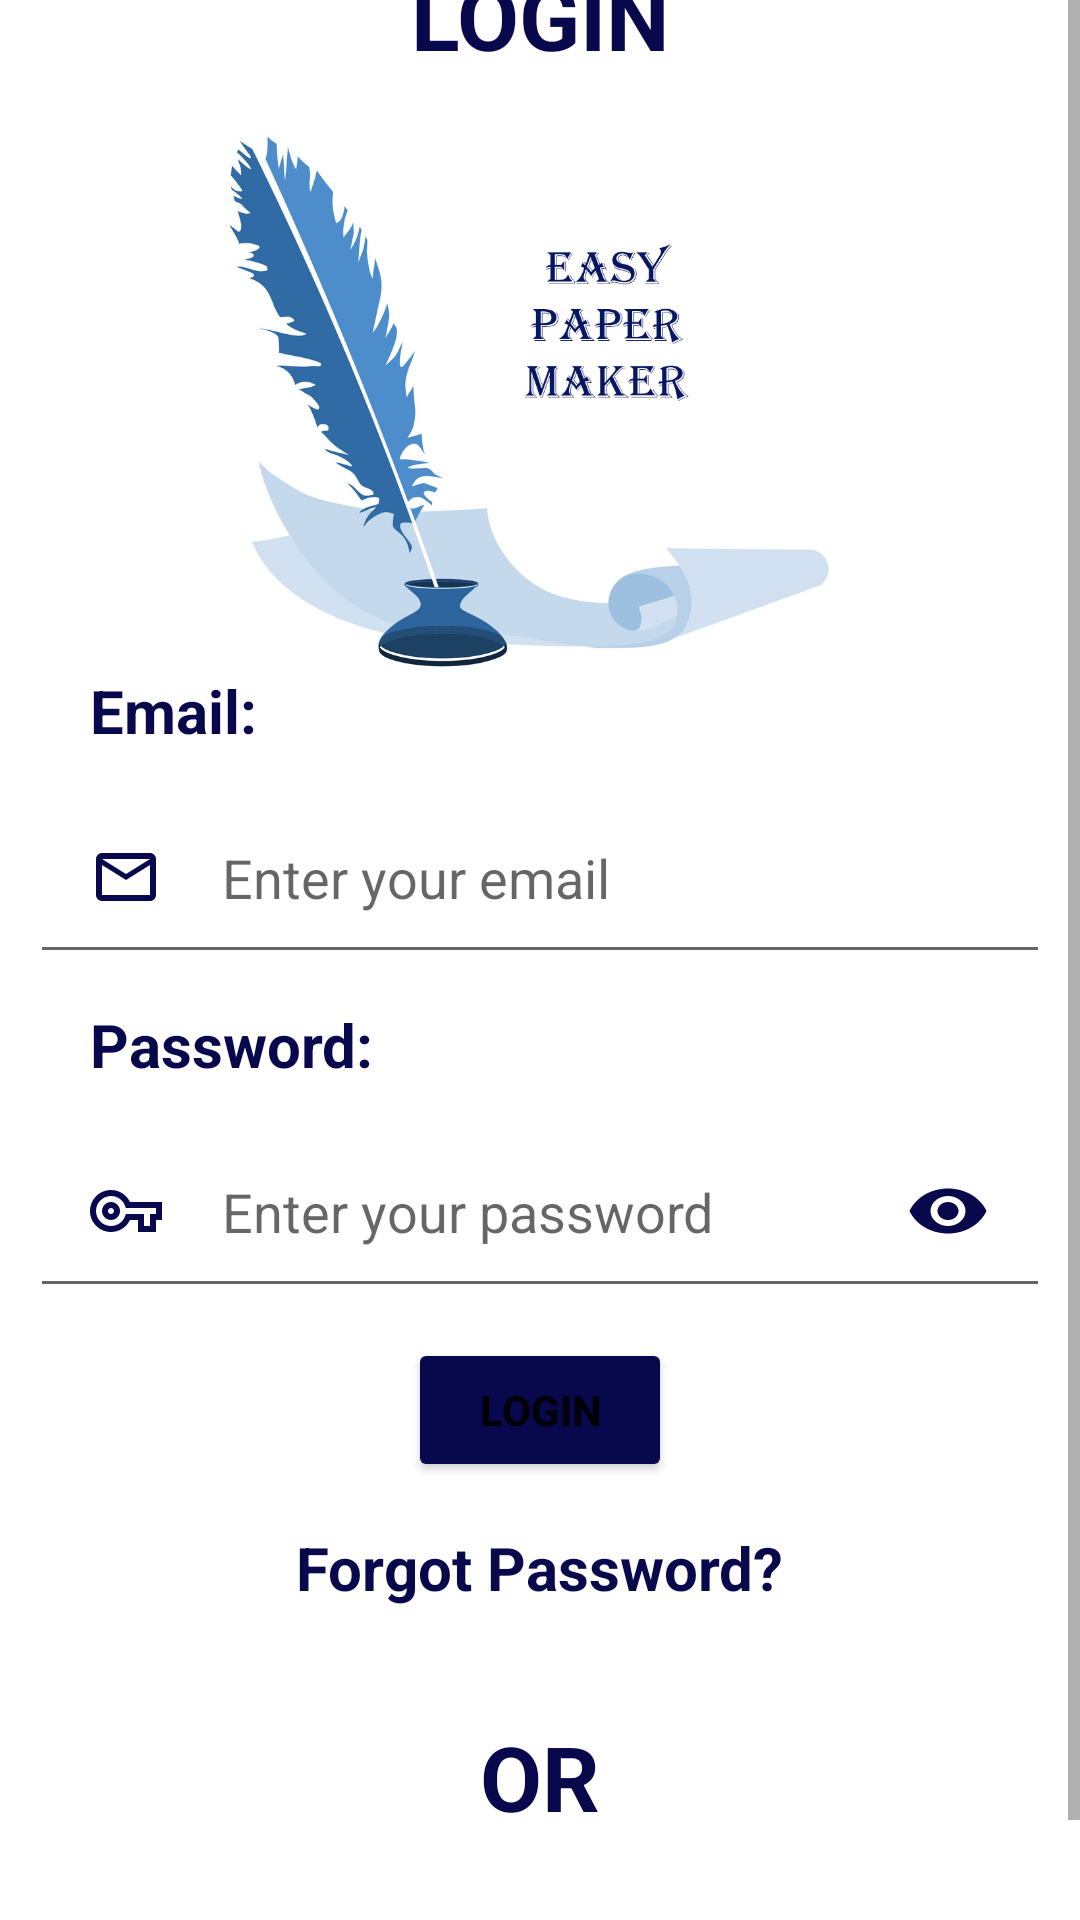

Reconstruct the res/layout file that produces this screen, plus the resources it refers to.
<!-- AndroidManifest.xml: application theme Theme.PaperMakerApp -->
<!-- res/layout/activity_login.xml -->
<?xml version="1.0" encoding="utf-8"?>
<LinearLayout xmlns:android="http://schemas.android.com/apk/res/android"
    android:id="@+id/login_layout"
    android:layout_gravity="center"
    android:layout_width="match_parent"
    android:layout_height="match_parent"
    android:layout_centerInParent="true"
    android:orientation="vertical">

<ScrollView
    android:layout_width="match_parent"
    android:layout_height="match_parent">
    <LinearLayout
        android:layout_gravity="center"
        android:orientation="vertical"
        android:layout_width="match_parent"
        android:layout_height="match_parent"
        android:layout_centerInParent="true"
        >
        <TextView
            android:layout_width="wrap_content"
            android:layout_height="wrap_content"
            android:layout_gravity="center"
            android:layout_marginTop="20dp"
            android:text="LOGIN"
            android:textAlignment="center"
            android:textColor="@color/Dark_blue"
            android:textSize="30dp"
            android:textStyle="bold" />

        <ImageView
            android:layout_gravity="center"
            android:id="@+id/Img1"
            android:layout_width="wrap_content"
            android:layout_height="178dp"
            android:layout_marginTop="20dp"
            android:src="@drawable/paperlogo2">

        </ImageView>

        

        <TextView
            android:layout_width="wrap_content"
            android:layout_height="wrap_content"
            android:layout_marginStart="10dp"
            android:paddingStart="20dp"
            android:text="Email:"
            android:textColor="@color/Dark_blue"
            android:textSize="20sp"
            android:textStyle="bold" />

        <EditText
            android:id="@+id/login_emailid"
            android:layout_width="match_parent"
            android:layout_height="wrap_content"
            android:layout_below="@id/Img1"
            android:layout_margin="10dp"
            android:drawableLeft="@drawable/ic_outline_email_24"
            android:drawablePadding="20dp"
            android:hint="Enter your email"
            android:padding="20dp"


            />


        <TextView
            android:layout_width="wrap_content"
            android:layout_height="wrap_content"
            android:layout_marginLeft="10dp"
            android:paddingLeft="20dp"
            android:text="Password:"
            android:textColor="@color/Dark_blue"
            android:textSize="20dp"
            android:textStyle="bold" />

        <EditText
            android:inputType="textPassword"
            android:id="@+id/login_password"
            android:layout_width="match_parent"
            android:layout_height="wrap_content"
            android:layout_below="@id/Img1"
            android:layout_margin="10dp"
            android:drawableLeft="@drawable/ic_outline_password_24"
            android:drawableRight="@drawable/ic_baseline_remove_red_eye_24"
            android:drawablePadding="20dp"
            android:hint="Enter your password"
            android:padding="20dp" />
        
        <ProgressBar
            android:id="@+id/pblogin"
            style="?android:attr/progressBarStyle"
            android:layout_width="match_parent"
            android:layout_height="wrap_content"
            android:visibility="gone" />

        <Button
            android:layout_gravity="center"
            android:id="@+id/loginBtn"
            android:layout_width="wrap_content"
            android:layout_height="wrap_content"
            android:backgroundTint="@color/Dark_blue"
            android:text="Login"
            android:textStyle="bold" />

        <TextView
            android:id="@+id/errorshow"

            android:layout_width="match_parent"
            android:layout_height="wrap_content"
            android:textColor="#FF0000"
            android:textSize="24sp"
            android:visibility="gone" />

        <TextView
            android:layout_gravity="center"
            android:id="@+id/forgot_password"
            android:layout_width="wrap_content"
            android:layout_height="wrap_content"
            android:layout_marginTop="10dp"
            android:minHeight="48dp"
            android:onClick="resetpassword"
            android:padding="5sp"
            android:text="Forgot Password?"
            android:textAlignment="center"
            android:textColor="@color/Dark_blue"
            android:textSize="20dp"
            android:textStyle="bold" />

        <TextView
            android:layout_gravity="center"
            android:layout_width="wrap_content"
            android:layout_height="wrap_content"
            android:layout_marginTop="20dp"
            android:text="OR"
            android:textColor="@color/Dark_blue"
            android:textSize="30dp"
            android:textStyle="bold" />

        <TextView
            android:layout_gravity="center"
            android:id="@+id/createAccount"
            android:layout_width="wrap_content"
            android:layout_height="wrap_content"
            android:layout_marginTop="15dp"
            android:gravity="center"
            android:minHeight="48dp"
            android:onClick="donthaveacc"
            android:padding="5dp"
            android:text="Do not have an account? Sign Up"
            android:textColor="@color/Dark_blue"
            android:textSize="20sp" />

    </LinearLayout>

</ScrollView>




    


</LinearLayout>
<!-- resources referenced by this layout -->
<resources>
  <color name="Dark_blue">#FF08084C</color>
  <!-- drawable ic_baseline_remove_red_eye_24 (drawable) -->
  <vector android:height="24dp" android:tint="#08084C"
      android:viewportHeight="24" android:viewportWidth="24"
      android:width="28dp" xmlns:android="http://schemas.android.com/apk/res/android">
      <path android:fillColor="@android:color/white" android:pathData="M12,4.5C7,4.5 2.73,7.61 1,12c1.73,4.39 6,7.5 11,7.5s9.27,-3.11 11,-7.5c-1.73,-4.39 -6,-7.5 -11,-7.5zM12,17c-2.76,0 -5,-2.24 -5,-5s2.24,-5 5,-5 5,2.24 5,5 -2.24,5 -5,5zM12,9c-1.66,0 -3,1.34 -3,3s1.34,3 3,3 3,-1.34 3,-3 -1.34,-3 -3,-3z"/>
  </vector>
  <!-- drawable ic_outline_email_24 (drawable) -->
  <vector android:height="24dp" android:tint="#08084C"
      android:viewportHeight="24" android:viewportWidth="24"
      android:width="24dp" xmlns:android="http://schemas.android.com/apk/res/android">
      <path android:fillColor="@android:color/white" android:pathData="M22,6c0,-1.1 -0.9,-2 -2,-2L4,4c-1.1,0 -2,0.9 -2,2v12c0,1.1 0.9,2 2,2h16c1.1,0 2,-0.9 2,-2L22,6zM20,6l-8,5 -8,-5h16zM20,18L4,18L4,8l8,5 8,-5v10z"/>
  </vector>
  <!-- drawable ic_outline_password_24 (drawable) -->
  <vector android:height="24dp" android:tint="#08084C"
      android:viewportHeight="24" android:viewportWidth="24"
      android:width="24dp" xmlns:android="http://schemas.android.com/apk/res/android">
      <path android:fillColor="@android:color/white" android:pathData="M22,19h-6v-4h-2.68c-1.14,2.42 -3.6,4 -6.32,4 -3.86,0 -7,-3.14 -7,-7s3.14,-7 7,-7c2.72,0 5.17,1.58 6.32,4L24,9v6h-2v4zM18,17h2v-4h2v-2L11.94,11l-0.23,-0.67C11.01,8.34 9.11,7 7,7c-2.76,0 -5,2.24 -5,5s2.24,5 5,5c2.11,0 4.01,-1.34 4.71,-3.33l0.23,-0.67L18,13v4zM7,15c-1.65,0 -3,-1.35 -3,-3s1.35,-3 3,-3 3,1.35 3,3 -1.35,3 -3,3zM7,11c-0.55,0 -1,0.45 -1,1s0.45,1 1,1 1,-0.45 1,-1 -0.45,-1 -1,-1z"/>
  </vector>
  <!-- drawable paperlogo2: png bitmap (drawable, 226852 bytes) -->
  <style name="Theme.PaperMakerApp" parent="Theme.MaterialComponents.Light.DarkActionBar">
          
          <item name="colorPrimary">@color/Dark_blue</item>
          <item name="colorPrimaryVariant">@color/Dark_blue</item>
          <item name="colorOnPrimary">@color/white</item>
          
          <item name="colorSecondary">@color/teal_200</item>
          <item name="colorSecondaryVariant">@color/teal_700</item>
          <item name="colorOnSecondary">@color/black</item>
          
          <item name="android:statusBarColor">?attr/colorPrimaryVariant</item>
          
      </style>
  <color name="white">#FFFFFF</color>
  <color name="teal_200">#FF03DAC5</color>
  <color name="teal_700">#FF018786</color>
  <color name="black">#000000</color>
</resources>
